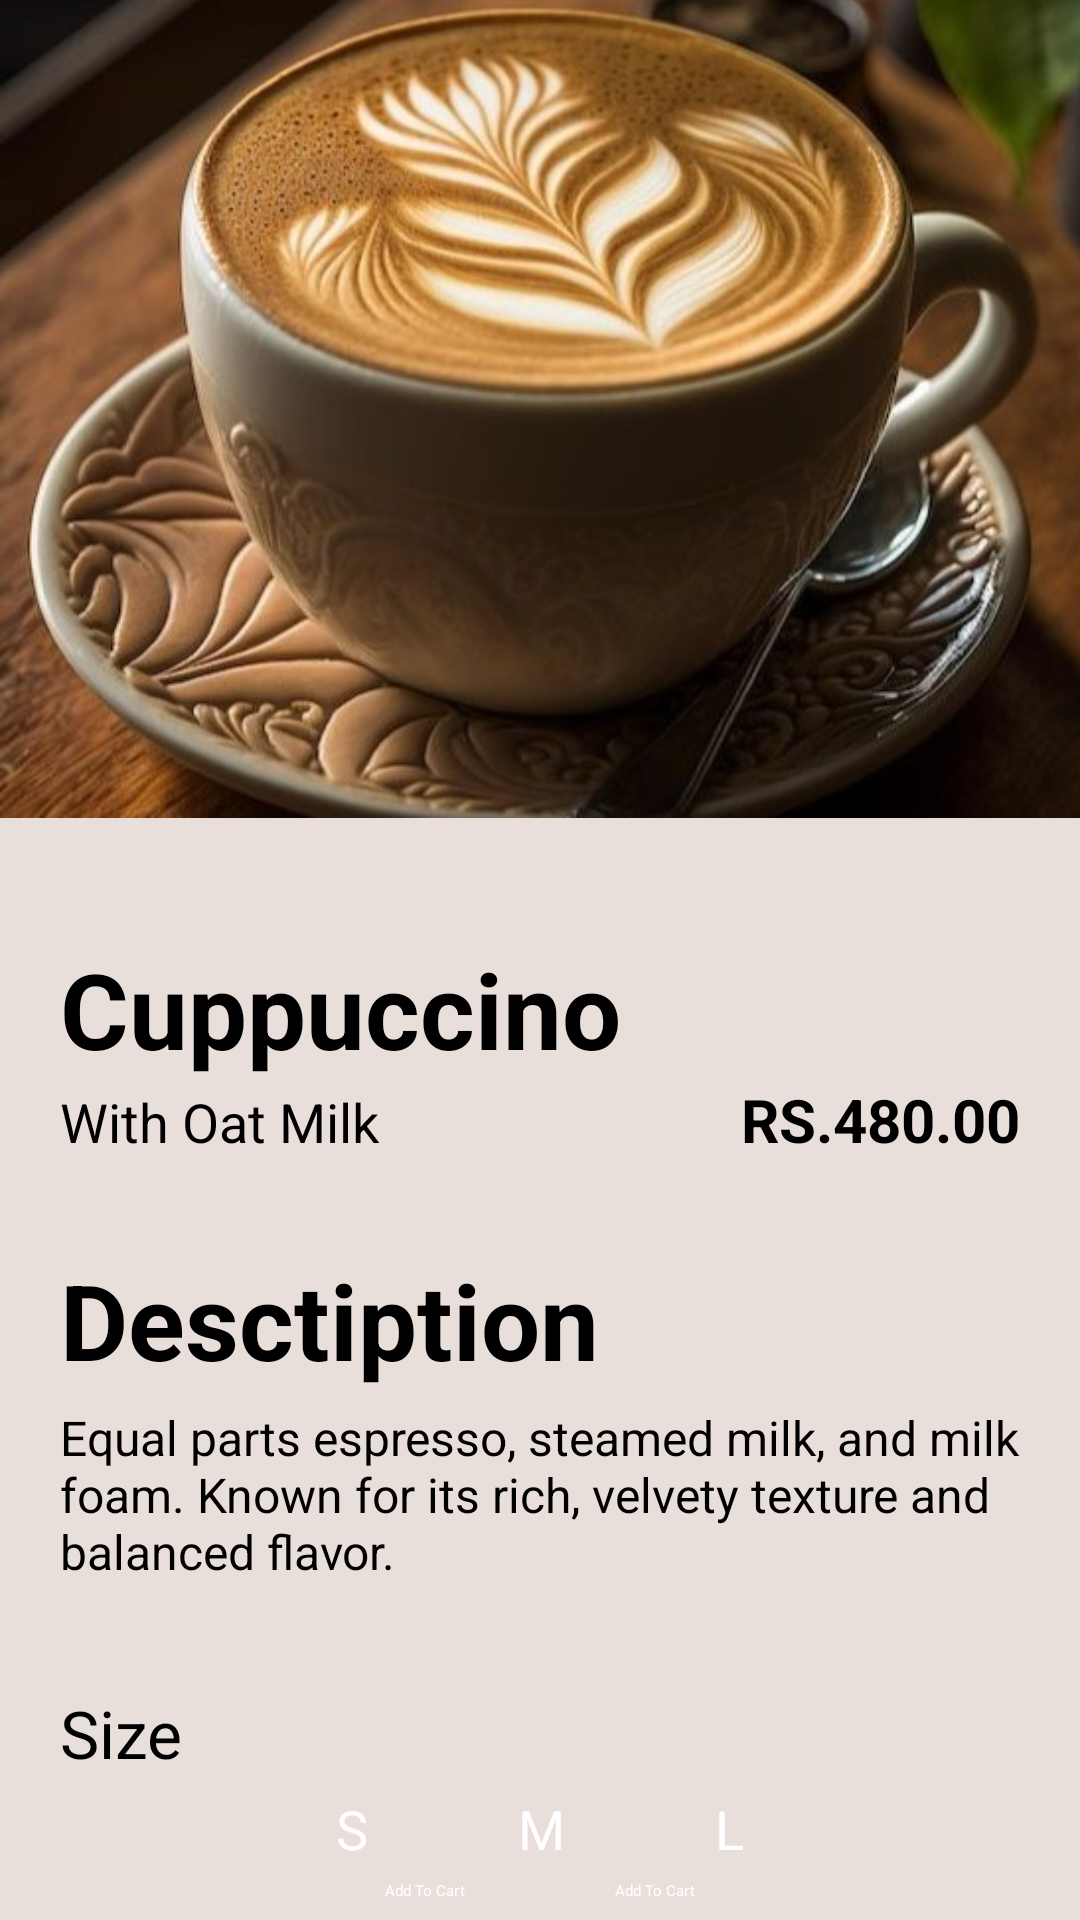

Write the Android layout XML for this screen, with the resource values it uses.
<!-- AndroidManifest.xml: application theme Theme.MyApplication -->
<!-- res/layout/activity_desc_screen.xml -->
<?xml version="1.0" encoding="utf-8"?>
<androidx.constraintlayout.widget.ConstraintLayout xmlns:android="http://schemas.android.com/apk/res/android"
    xmlns:app="http://schemas.android.com/apk/res-auto"
    xmlns:tools="http://schemas.android.com/tools"
    android:id="@+id/main"
    android:layout_width="match_parent"
    android:background="@color/bgmain"
    android:layout_height="match_parent"
    tools:context=".DescScreen">


    <ImageView
        android:id="@+id/content"
        android:layout_width="412dp"
        android:layout_height="413dp"
        android:src="@drawable/cap"
        android:translationY="-80dp"
        app:layout_constraintStart_toStartOf="parent"
        app:layout_constraintTop_toTopOf="parent" />

    <LinearLayout
        android:layout_width="match_parent"
        android:layout_height="wrap_content"
        android:translationY="-100dp"
        android:orientation="vertical"
        app:layout_constraintTop_toBottomOf="@id/content">

        <TextView
            android:layout_width="wrap_content"
            android:layout_height="wrap_content"
            android:text="@string/st8"
            android:textSize="35sp"
            android:textStyle="bold"
            android:layout_marginStart="20dp" />
        <LinearLayout
            android:layout_width="match_parent"
            android:layout_height="wrap_content"
            android:orientation="horizontal">
            <TextView
                android:layout_width="wrap_content"
                android:layout_height="wrap_content"
                android:text="@string/st7"
                android:textSize="18sp"
                android:layout_weight="1"
                android:layout_marginStart="20dp" />
            <TextView
                android:layout_width="wrap_content"
                android:layout_height="wrap_content"
                android:text="@string/st6"
                android:textSize="20sp"
                android:layout_marginEnd="20dp"
                android:textStyle="bold" />
        </LinearLayout>

        <TextView
            android:layout_width="wrap_content"
            android:layout_height="wrap_content"
            android:text="@string/st5"
            android:layout_marginTop="30dp"
            android:textSize="35sp"
            android:textStyle="bold"
            android:layout_marginStart="20dp" />
        <TextView
            android:layout_width="wrap_content"
            android:layout_height="wrap_content"
            android:text="@string/st4"
            android:layout_marginEnd="20dp"
            android:layout_marginStart="20dp"
            android:layout_marginTop="5dp"
            android:textColor="@color/black"
            android:textSize="16sp" />
        <TextView
            android:layout_width="wrap_content"
            android:layout_height="wrap_content"
            android:text="@string/st3"
            android:layout_marginStart="20dp"
            android:textSize="22sp"
            android:layout_marginTop="35dp" />

            <LinearLayout
                android:layout_width="match_parent"
                android:layout_height="wrap_content"
                android:gravity="center"
                android:orientation="horizontal">

                <Button
                    android:layout_width="wrap_content"
                    android:layout_height="match_parent"
                    android:layout_margin="5dp"
                    android:paddingLeft="20dp"
                    android:layout_gravity="center"
                    android:paddingRight="20dp"
                    android:textColor="@color/white"
                    android:text="@string/st2"
                    android:textSize="18sp"
                    android:backgroundTint="@color/siss"
                    app:cornerRadius="5dp" />

                <Button
                    android:layout_width="wrap_content"
                    android:layout_height="match_parent"
                    android:layout_margin="5dp"
                    android:paddingLeft="20dp"
                    android:paddingRight="20dp"
                    android:textSize="18sp"
                    android:backgroundTint="@color/siss"
                    android:text="@string/medium"
                    android:textColor="@color/white"
                    app:cornerRadius="5dp" />

                <Button
                    android:layout_width="wrap_content"
                    android:layout_height="match_parent"
                    android:layout_margin="5dp"
                    android:paddingLeft="20dp"
                    android:textSize="18sp"
                    android:backgroundTint="@color/siss"
                    android:paddingRight="20dp"
                    android:text="@string/st1"
                    android:textColor="@color/white"
                    app:cornerRadius="5dp" />

            </LinearLayout>

        <LinearLayout
            android:layout_width="match_parent"
            android:layout_height="wrap_content"
            android:layout_marginStart="20dp"
            android:gravity="center"
            android:layout_marginEnd="20dp"
            android:orientation="horizontal">
            <Button
                android:layout_width="wrap_content"
                android:layout_height="wrap_content"
                android:backgroundTint="@color/btn"
                android:textColor="@color/white"
                android:text="@string/add_to_cart1" />

            <View
                android:layout_width="50dp"
                android:layout_height="match_parent" />

            <Button
                android:layout_width="wrap_content"
                android:backgroundTint="@color/btn"
                android:layout_height="wrap_content"
                android:textColor="@color/white"
                android:text="@string/add_to_cart" />

        </LinearLayout>



    </LinearLayout>




</androidx.constraintlayout.widget.ConstraintLayout>
<!-- resources referenced by this layout -->
<resources>
  <color name="bgmain">#e9dfda</color>
  <color name="black">#FF000000</color>
  <color name="btn">#875742</color>
  <color name="siss">#be9c77</color>
  <color name="white">#FFFFFFFF</color>
  <!-- drawable cap: jpeg bitmap (drawable, 60395 bytes) -->
  <string name="add_to_cart">Add To Cart</string>
  <string name="add_to_cart1">Add To Cart</string>
  <string name="medium">M</string>
  <string name="st1">L</string>
  <string name="st2">S</string>
  <string name="st3">Size</string>
  <string name="st4">Equal parts espresso, steamed milk, and milk foam. Known for its rich, velvety texture and balanced flavor.</string>
  <string name="st5">Desctiption</string>
  <string name="st6">RS.480.00</string>
  <string name="st7">With Oat Milk</string>
  <string name="st8">Cuppuccino</string>
</resources>
